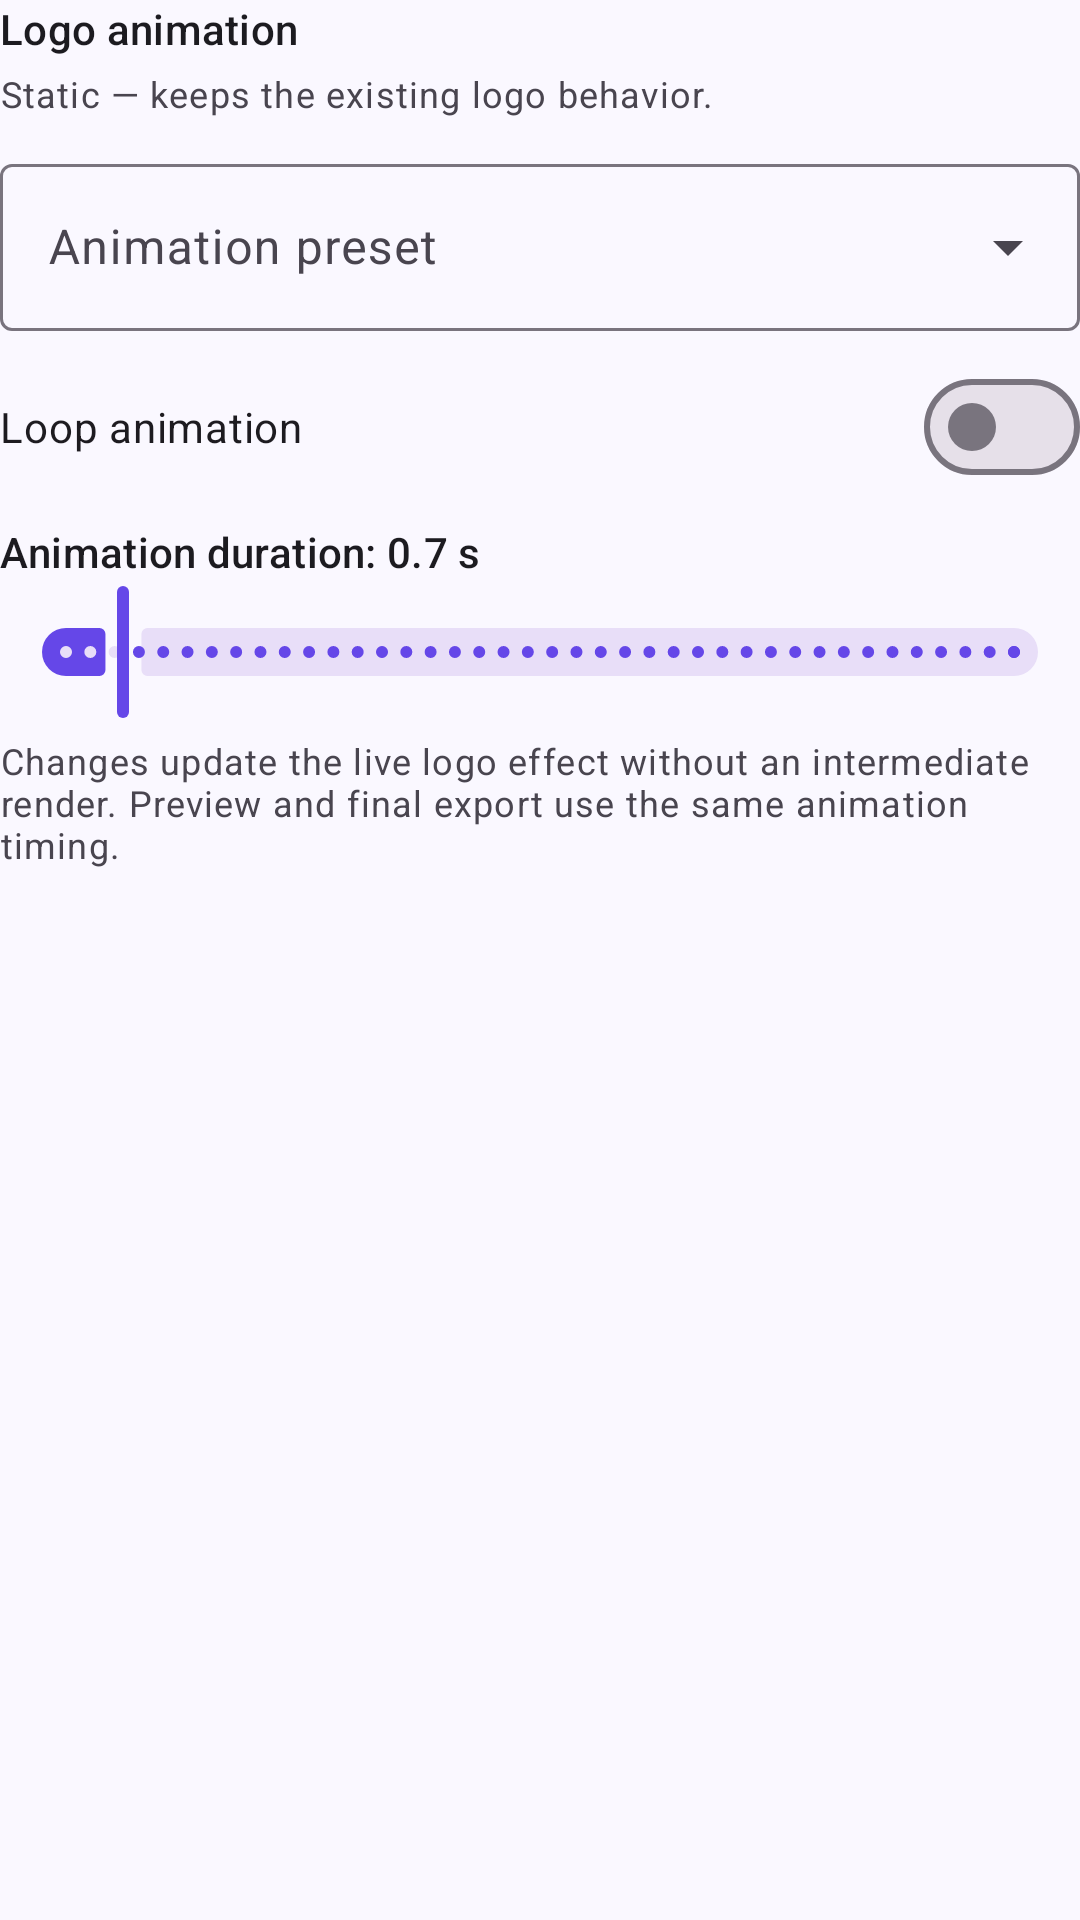

Produce the Android XML layout that renders to this screen, including the resource entries it uses.
<!-- AndroidManifest.xml: application theme AppTheme -->
<!-- res/layout/view_image_overlay_animation_controls.xml -->
<?xml version="1.0" encoding="utf-8"?>
<LinearLayout
    xmlns:android="http://schemas.android.com/apk/res/android"
    xmlns:app="http://schemas.android.com/apk/res-auto"
    android:id="@+id/imageOverlayAnimationControlsRoot"
    android:layout_width="match_parent"
    android:layout_height="wrap_content"
    android:layout_marginTop="16dp"
    android:orientation="vertical">

    <TextView
        android:layout_width="match_parent"
        android:layout_height="wrap_content"
        android:text="@string/image_overlay_animation_title"
        android:textAppearance="@style/TextAppearance.Material3.TitleSmall"
        android:textColor="@color/rf_on_surface" />

    <TextView
        android:id="@+id/imageOverlayAnimationSummary"
        android:layout_width="match_parent"
        android:layout_height="wrap_content"
        android:layout_marginTop="4dp"
        android:text="@string/image_overlay_animation_summary_static"
        android:textAppearance="@style/TextAppearance.Material3.BodySmall"
        android:textColor="@color/rf_on_surface_variant" />

    <com.google.android.material.textfield.TextInputLayout
        style="@style/Widget.Material3.TextInputLayout.OutlinedBox.ExposedDropdownMenu"
        android:layout_width="match_parent"
        android:layout_height="wrap_content"
        android:layout_marginTop="10dp"
        android:hint="@string/image_overlay_animation_preset_label">

        <com.google.android.material.textfield.MaterialAutoCompleteTextView
            android:id="@+id/imageOverlayAnimationPresetDropdown"
            android:layout_width="match_parent"
            android:layout_height="wrap_content"
            android:inputType="none"
            android:maxLines="1" />
    </com.google.android.material.textfield.TextInputLayout>

    <com.google.android.material.materialswitch.MaterialSwitch
        android:id="@+id/imageOverlayAnimationLoopSwitch"
        android:layout_width="match_parent"
        android:layout_height="wrap_content"
        android:layout_marginTop="8dp"
        android:minHeight="48dp"
        android:text="@string/image_overlay_animation_loop" />

    <TextView
        android:id="@+id/imageOverlayAnimationDurationValue"
        android:layout_width="match_parent"
        android:layout_height="wrap_content"
        android:layout_marginTop="8dp"
        android:text="@string/image_overlay_animation_duration_default"
        android:textAppearance="@style/TextAppearance.Material3.LabelLarge"
        android:textColor="@color/rf_on_surface" />

    <com.google.android.material.slider.Slider
        android:id="@+id/imageOverlayAnimationDurationSlider"
        android:layout_width="match_parent"
        android:layout_height="wrap_content"
        android:stepSize="100"
        android:value="700"
        android:valueFrom="100"
        android:valueTo="10000" />

    <LinearLayout
        android:id="@+id/imageOverlayAnimationPeriodGroup"
        android:layout_width="match_parent"
        android:layout_height="wrap_content"
        android:orientation="vertical"
        android:visibility="gone">

        <TextView
            android:id="@+id/imageOverlayAnimationPeriodValue"
            android:layout_width="match_parent"
            android:layout_height="wrap_content"
            android:layout_marginTop="4dp"
            android:text="@string/image_overlay_animation_period_default"
            android:textAppearance="@style/TextAppearance.Material3.LabelLarge"
            android:textColor="@color/rf_on_surface" />

        <com.google.android.material.slider.Slider
            android:id="@+id/imageOverlayAnimationPeriodSlider"
            android:layout_width="match_parent"
            android:layout_height="wrap_content"
            android:stepSize="100"
            android:value="2000"
            android:valueFrom="100"
            android:valueTo="30000" />
    </LinearLayout>

    <TextView
        android:layout_width="match_parent"
        android:layout_height="wrap_content"
        android:layout_marginTop="4dp"
        android:text="@string/image_overlay_animation_preview_note"
        android:textAppearance="@style/TextAppearance.Material3.BodySmall"
        android:textColor="@color/rf_on_surface_variant" />

</LinearLayout>
<!-- resources referenced by this layout -->
<resources>
  <color name="rf_on_surface">#1C1B20</color>
  <color name="rf_on_surface_variant">#49454F</color>
  <string name="image_overlay_animation_duration_default">Animation duration: 0.7 s</string>
  <string name="image_overlay_animation_loop">Loop animation</string>
  <string name="image_overlay_animation_period_default">Loop period: 2.0 s</string>
  <string name="image_overlay_animation_preset_label">Animation preset</string>
  <string name="image_overlay_animation_preview_note">Changes update the live logo effect without an intermediate render. Preview and final export use the same animation timing.</string>
  <string name="image_overlay_animation_summary_static">Static — keeps the existing logo behavior.</string>
  <string name="image_overlay_animation_title">Logo animation</string>
  <style name="AppTheme" parent="Base.AppTheme" />
  <style name="Base.AppTheme" parent="Theme.Material3.DayNight.NoActionBar">
        <item name="colorPrimary">@color/rf_primary</item>
        <item name="colorOnPrimary">@color/rf_on_primary</item>
        <item name="colorPrimaryContainer">@color/rf_primary_container</item>
        <item name="colorOnPrimaryContainer">@color/rf_on_primary_container</item>
        <item name="colorSecondary">@color/rf_secondary</item>
        <item name="colorSurface">@color/rf_surface</item>
        <item name="colorOnSurface">@color/rf_on_surface</item>
        <item name="colorSurfaceVariant">@color/rf_surface_variant</item>
        <item name="colorOnSurfaceVariant">@color/rf_on_surface_variant</item>
        <item name="colorOutline">@color/rf_outline</item>
        <item name="colorError">@color/rf_error</item>
        <item name="android:colorAccent">@color/rf_primary</item>
        <item name="android:windowBackground">@color/rf_background</item>
        <item name="android:statusBarColor">@color/rf_background</item>
        <item name="android:navigationBarColor">@color/rf_background</item>
        <item name="android:windowLightStatusBar">true</item>
        <item name="android:windowLightNavigationBar">true</item>
    </style>
  <color name="rf_primary">#6547E8</color>
  <color name="rf_on_primary">#FFFFFF</color>
  <color name="rf_primary_container">#E8E0FF</color>
  <color name="rf_on_primary_container">#20105A</color>
  <color name="rf_secondary">#625B71</color>
  <color name="rf_surface">#FFFFFF</color>
  <color name="rf_surface_variant">#F0EDF7</color>
  <color name="rf_outline">#79747E</color>
  <color name="rf_error">#BA1A1A</color>
  <color name="rf_background">#FAF8FF</color>
</resources>
